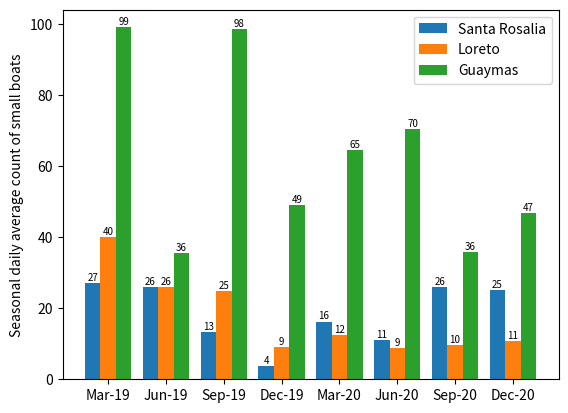

This figure's Python source:
import numpy as np
import matplotlib.pyplot as plt

size = 8
x = np.arange(size)
print(x)
Santa = [27,26,13.25,3.67,16.25,11.11,26,25]
Loreto = [40,26,24.8,9.17,12.4,8.86,9.6,10.75]
Guaymas = [99,35.5,98.5,49,64.6,70.5,35.83,46.75]

total_width, n = 0.8, 3
width = total_width / n
x = x - (total_width - width) / 2
x1 = x + width
x2 = x + 2 * width
print(x)

string_x = ["Mar-19", "Jun-19", "Sep-19", "Dec-19", "Mar-20", "Jun-20", "Sep-20","Dec-20"]

plt.bar(x, Santa,  width=width, label='Santa Rosalia')
plt.bar(x1, Loreto, width=width, label='Loreto')
plt.bar(x2, Guaymas, width=width, label='Guaymas')
plt.xticks(x1, string_x)
for a, b in zip(x, Santa):
	plt.text(a, b + 0.1, '%.0f' % b, ha='center', va='bottom', fontsize=7)
for a, b in zip(x1, Loreto):
	plt.text(a, b + 0.1, '%.0f' % b, ha='center', va='bottom', fontsize=7)
for a, b in zip(x2, Guaymas):
	plt.text(a, b + 0.1, '%.0f' % b, ha='center', va='bottom', fontsize=7)
plt.ylabel("Seasonal daily average count of small boats")
plt.legend()
plt.savefig("avg_small.pdf", format="pdf")
plt.show()
